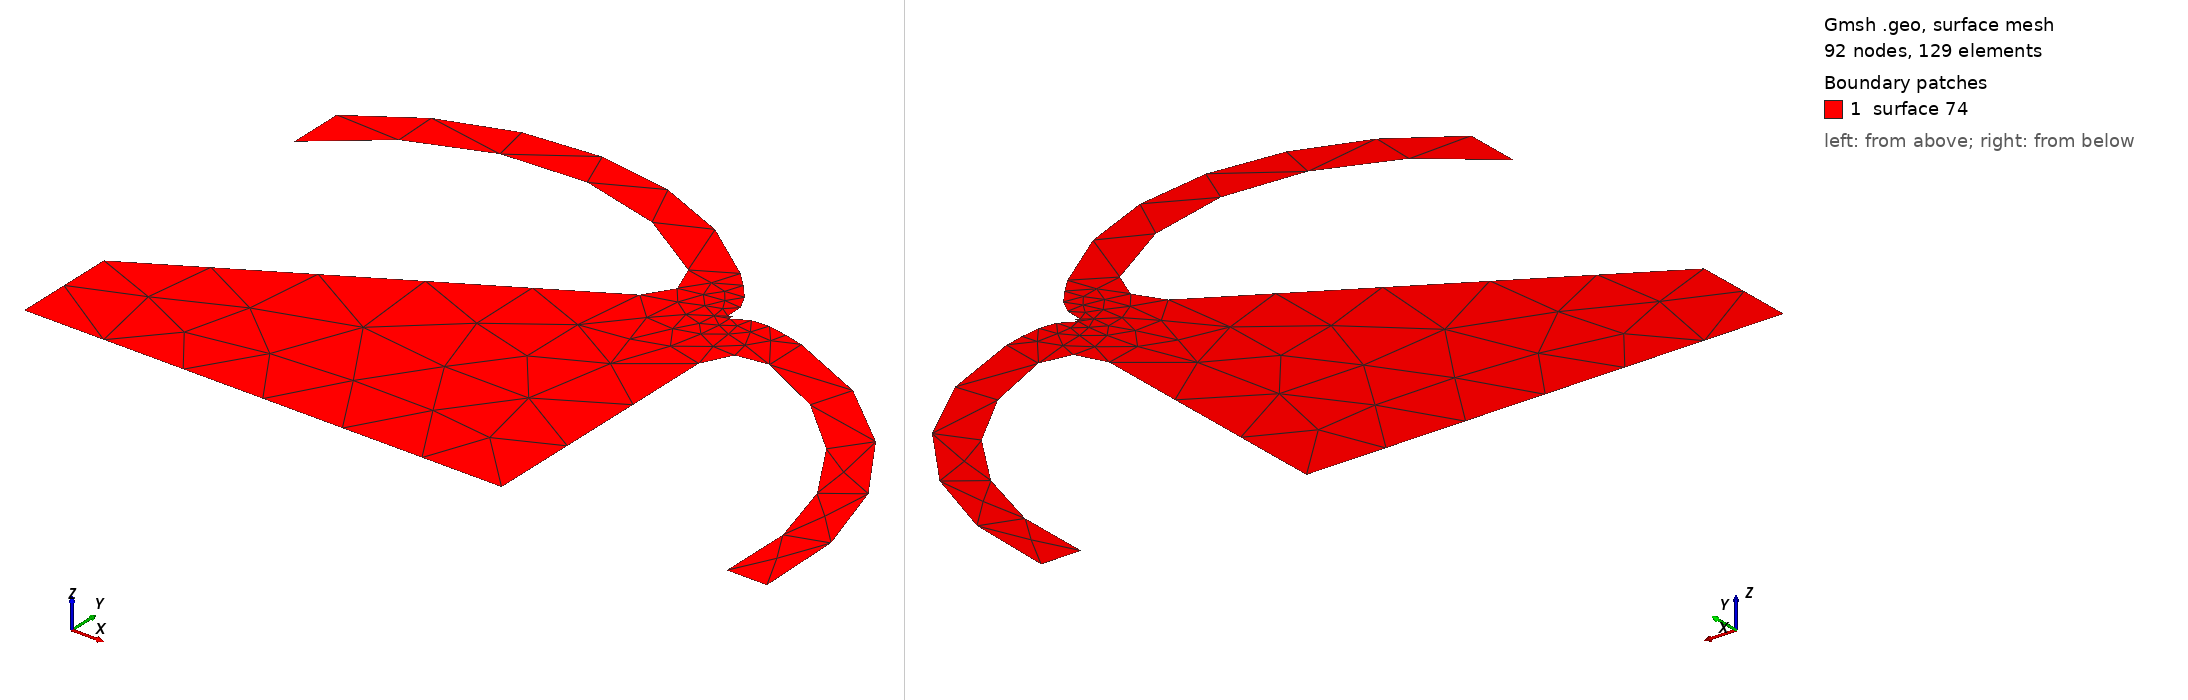

Gmsh geometry script, surface-meshed: 92 nodes, 129 surface elements. Boundary patches (legend numbers): 1 surface 74. Left view from above one corner, right view from below the opposite corner. The script declares no physical surfaces, so the legend lists its geometric surfaces.

=== Segment1.geo (drawn) ===
Merge "Segment1.step";
SetFactory("OpenCASCADE");
Rectangle(74) = {-14, -1.7, -72.4, 60, 60, 0};
//+
BooleanIntersection{ Volume{1}; Delete; }{ Surface{74}; Delete; }
//+
Show "*";


Also in the case, not shown: Segment1.step (merged mesh/CAD file).
